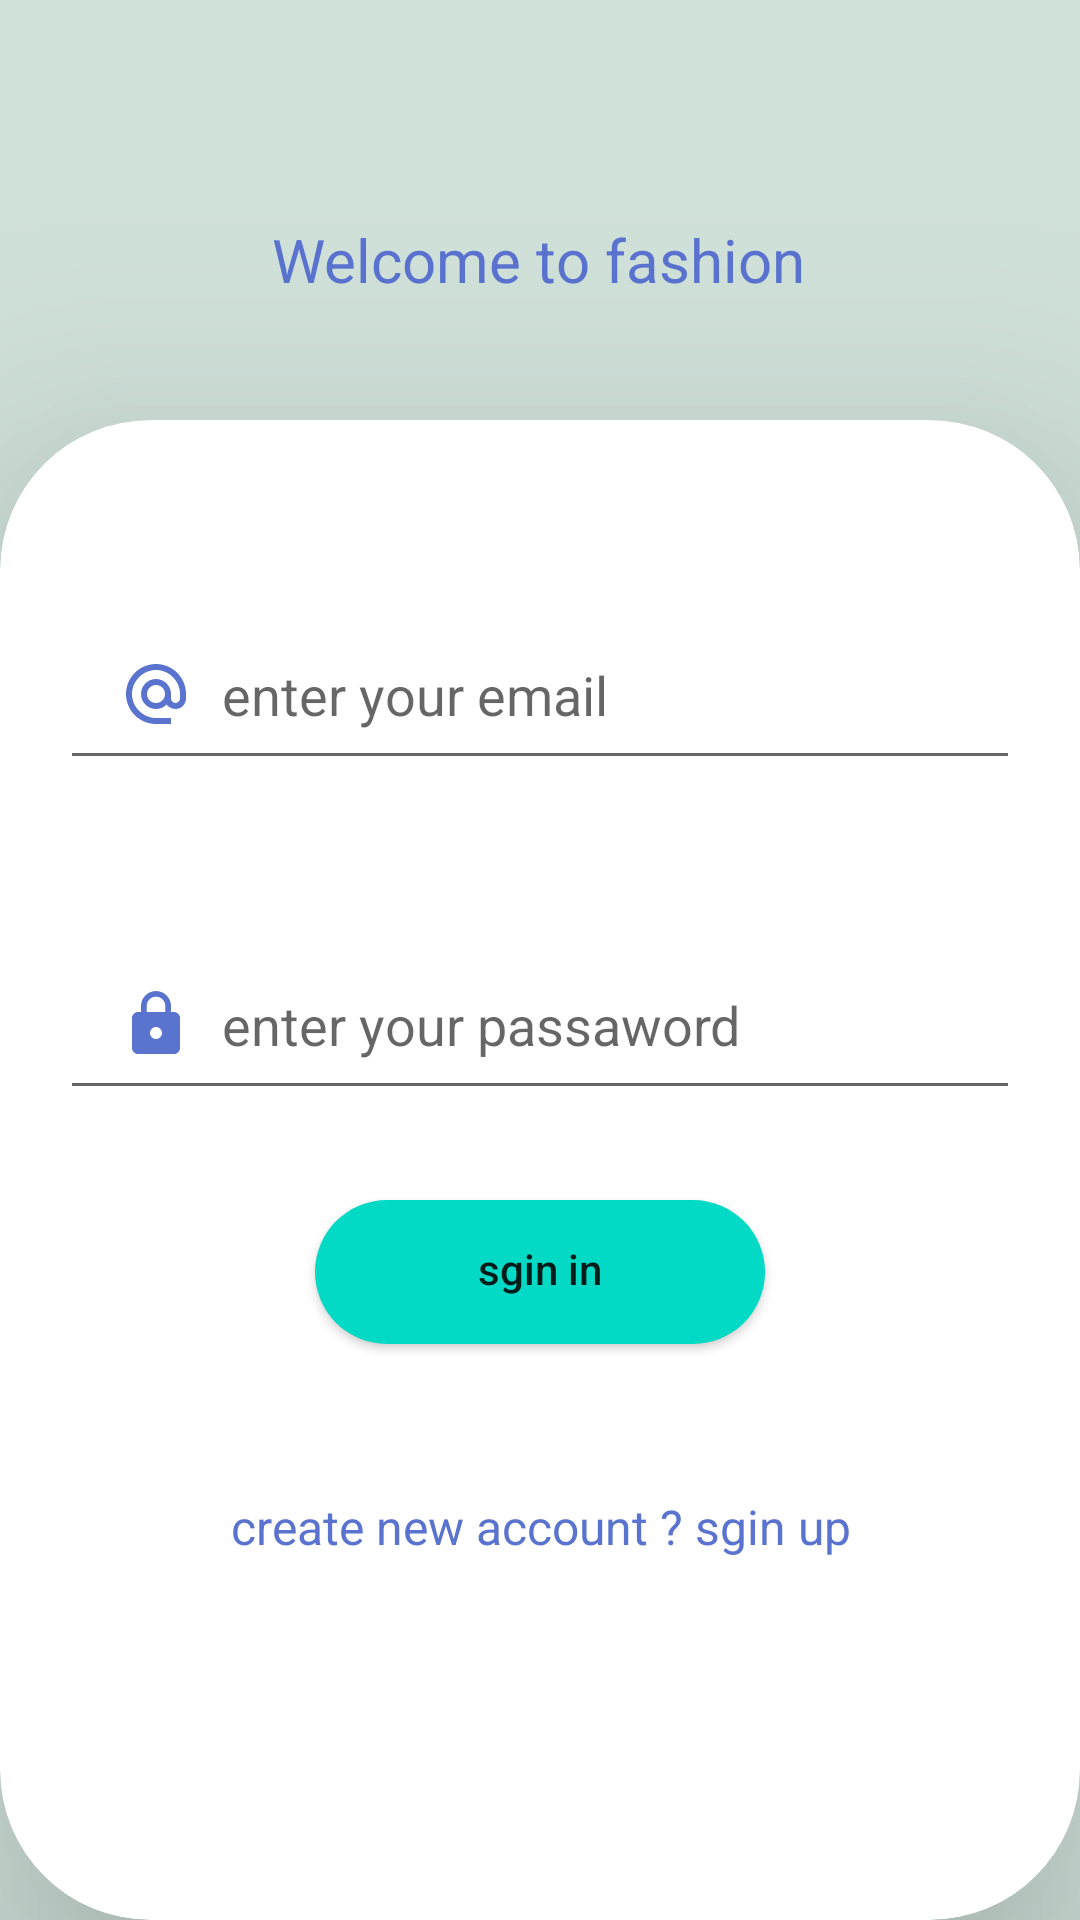

This screen was rendered from an Android layout file. Write that file and the resources it references.
<!-- AndroidManifest.xml: application theme Theme.Online_shop -->
<!-- res/layout/activity_main.xml -->
<?xml version="1.0" encoding="utf-8"?>
<androidx.constraintlayout.widget.ConstraintLayout xmlns:android="http://schemas.android.com/apk/res/android"
    xmlns:app="http://schemas.android.com/apk/res-auto"
    xmlns:tools="http://schemas.android.com/tools"
    android:layout_width="match_parent"
    android:layout_height="match_parent"
    android:layout_gravity="center"
    android:background="#D0E1DA"
    tools:context="com.example.ui.MainActivity">

    <TextView
        android:id="@+id/textView"
        android:layout_width="wrap_content"
        android:layout_height="wrap_content"
        android:gravity="center_horizontal"
        android:text="Welcome to fashion"
        android:textColor="#5A73CF"
        android:textSize="20sp"
        app:layout_constraintBottom_toBottomOf="parent"
        app:layout_constraintEnd_toEndOf="parent"
        app:layout_constraintHorizontal_bias="0.497"
        app:layout_constraintStart_toStartOf="parent"
        app:layout_constraintTop_toTopOf="parent"
        app:layout_constraintVertical_bias="0.119" />

    <androidx.cardview.widget.CardView
        android:layout_width="0dp"
        android:layout_height="500dp"
        android:visibility="visible"
        app:cardCornerRadius="50dp"
        app:cardElevation="50dp"
        app:cardMaxElevation="20dp"
        app:cardPreventCornerOverlap="true"
        app:cardUseCompatPadding="false"
        app:layout_constraintBottom_toBottomOf="parent"
        app:layout_constraintEnd_toEndOf="parent"
        app:layout_constraintHorizontal_bias="0.0"
        app:layout_constraintStart_toStartOf="parent"
        app:layout_constraintTop_toBottomOf="@+id/textView"
        app:layout_constraintVertical_bias="1.0">

        <LinearLayout
            android:layout_width="match_parent"
            android:layout_height="match_parent"
            android:orientation="vertical"
            android:padding="10dp">


            <EditText
                android:id="@+id/et_email2"
                android:layout_width="match_parent"
                android:layout_height="60dp"
                android:layout_marginStart="10dp"
                android:layout_marginTop="50dp"
                android:layout_marginEnd="10dp"
                android:drawableLeft="@drawable/email"
                android:drawablePadding="10dp"
                android:ems="10"
                android:hint="enter your email"
                android:inputType="textEmailAddress"
                android:paddingStart="20dp" />

            <EditText
                android:id="@+id/et_email"
                android:layout_width="match_parent"
                android:layout_height="60dp"
                android:layout_marginStart="10dp"
                android:layout_marginTop="50dp"
                android:layout_marginEnd="10dp"
                android:drawableLeft="@drawable/password"
                android:drawablePadding="10dp"
                android:ems="10"
                android:hint="enter your passaword"
                android:inputType="textPassword"
                android:paddingStart="20dp" />

            <Button
                android:id="@+id/bt_sginIn"
                android:layout_width="150dp"
                android:layout_height="wrap_content"
                android:layout_gravity="center_horizontal"
                android:layout_marginTop="30dp"
                android:allowUndo="false"
                android:background="@drawable/buttonshape"
                android:backgroundTint="@color/teal_200"
                android:clickable="false"
                android:cursorVisible="false"
                android:defaultFocusHighlightEnabled="false"
                android:duplicateParentState="false"
                android:editable="false"
                android:elegantTextHeight="false"
                android:fadeScrollbars="false"
                android:filterTouchesWhenObscured="false"
                android:fitsSystemWindows="false"
                android:focusableInTouchMode="false"
                android:freezesText="false"
                android:gravity="center"
                android:paddingBottom="2dp"
                android:soundEffectsEnabled="false"
                android:text="sgin in"
                android:textAllCaps="false" />

            <TextView
                android:id="@+id/tv_sginUp"
                android:layout_width="match_parent"
                android:layout_height="wrap_content"
                android:layout_marginTop="50dp"
                android:clickable="false"
                android:gravity="center_horizontal"
                android:text="create new account ? sgin up"
                android:textColor="#5A73CF"
                android:textSize="16sp" />
        </LinearLayout>
    </androidx.cardview.widget.CardView>
</androidx.constraintlayout.widget.ConstraintLayout>
<!-- resources referenced by this layout -->
<resources>
  <color name="teal_200">#FF03DAC5</color>
  <!-- drawable buttonshape (drawable) -->
  <?xml version="1.0" encoding="utf-8"?>
  <shape xmlns:android="http://schemas.android.com/apk/res/android">
  <solid android:color="#D0E1DA" />
      <corners android:radius="30dp" />
  
  </shape>
  <!-- drawable email (drawable) -->
  <vector android:height="24dp" android:tint="#5A73CF"
      android:viewportHeight="24" android:viewportWidth="24"
      android:width="24dp" xmlns:android="http://schemas.android.com/apk/res/android">
      <path android:fillColor="@android:color/white" android:pathData="M12,2C6.48,2 2,6.48 2,12s4.48,10 10,10h5v-2h-5c-4.34,0 -8,-3.66 -8,-8s3.66,-8 8,-8 8,3.66 8,8v1.43c0,0.79 -0.71,1.57 -1.5,1.57s-1.5,-0.78 -1.5,-1.57L17,12c0,-2.76 -2.24,-5 -5,-5s-5,2.24 -5,5 2.24,5 5,5c1.38,0 2.64,-0.56 3.54,-1.47 0.65,0.89 1.77,1.47 2.96,1.47 1.97,0 3.5,-1.6 3.5,-3.57L22,12c0,-5.52 -4.48,-10 -10,-10zM12,15c-1.66,0 -3,-1.34 -3,-3s1.34,-3 3,-3 3,1.34 3,3 -1.34,3 -3,3z"/>
  </vector>
  <!-- drawable password (drawable) -->
  <vector android:height="24dp" android:tint="#5A73CF"
      android:viewportHeight="24" android:viewportWidth="24"
      android:width="24dp" xmlns:android="http://schemas.android.com/apk/res/android">
      <path android:fillColor="@android:color/white" android:pathData="M18,8h-1L17,6c0,-2.76 -2.24,-5 -5,-5S7,3.24 7,6v2L6,8c-1.1,0 -2,0.9 -2,2v10c0,1.1 0.9,2 2,2h12c1.1,0 2,-0.9 2,-2L20,10c0,-1.1 -0.9,-2 -2,-2zM12,17c-1.1,0 -2,-0.9 -2,-2s0.9,-2 2,-2 2,0.9 2,2 -0.9,2 -2,2zM15.1,8L8.9,8L8.9,6c0,-1.71 1.39,-3.1 3.1,-3.1 1.71,0 3.1,1.39 3.1,3.1v2z"/>
  </vector>
  <style name="Theme.Online_shop" parent="Theme.MaterialComponents.DayNight.DarkActionBar">
          
          <item name="colorPrimary">@color/purple_500</item>
          <item name="colorPrimaryVariant">@color/purple_700</item>
          <item name="colorOnPrimary">@color/white</item>
          
          <item name="colorSecondary">@color/teal_200</item>
          <item name="colorSecondaryVariant">@color/teal_700</item>
          <item name="colorOnSecondary">@color/black</item>
          
          <item name="android:statusBarColor" tools:targetApi="l">?attr/colorPrimaryVariant</item>
          
      </style>
  <color name="purple_500">#FF6200EE</color>
  <color name="purple_700">#FF3700B3</color>
  <color name="white">#FFFFFFFF</color>
  <color name="teal_700">#FF018786</color>
  <color name="black">#FF000000</color>
</resources>
